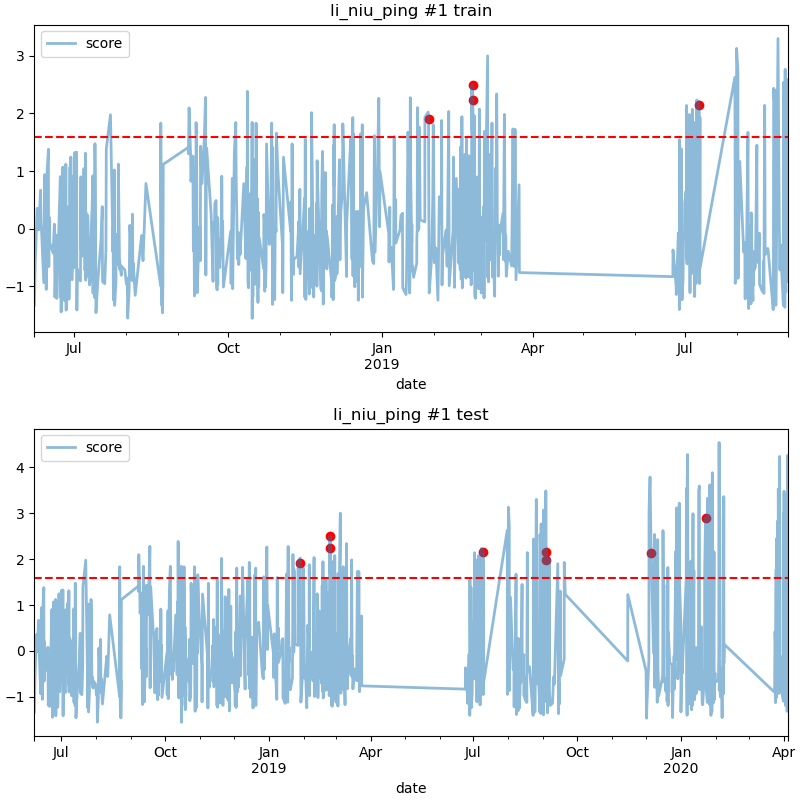

The data file committed next to this chart (first rows):
date, score
2019-01-28 18:00, 1.911
2019-02-24 02:00, 2.495
2019-02-24 07:00, 2.236
2019-07-09 12:00, 2.152
2019-09-03 11:00, 2.155
2019-09-03 16:00, 1.986
2019-12-05 12:00, 2.128
2020-01-22 16:00, 2.896
